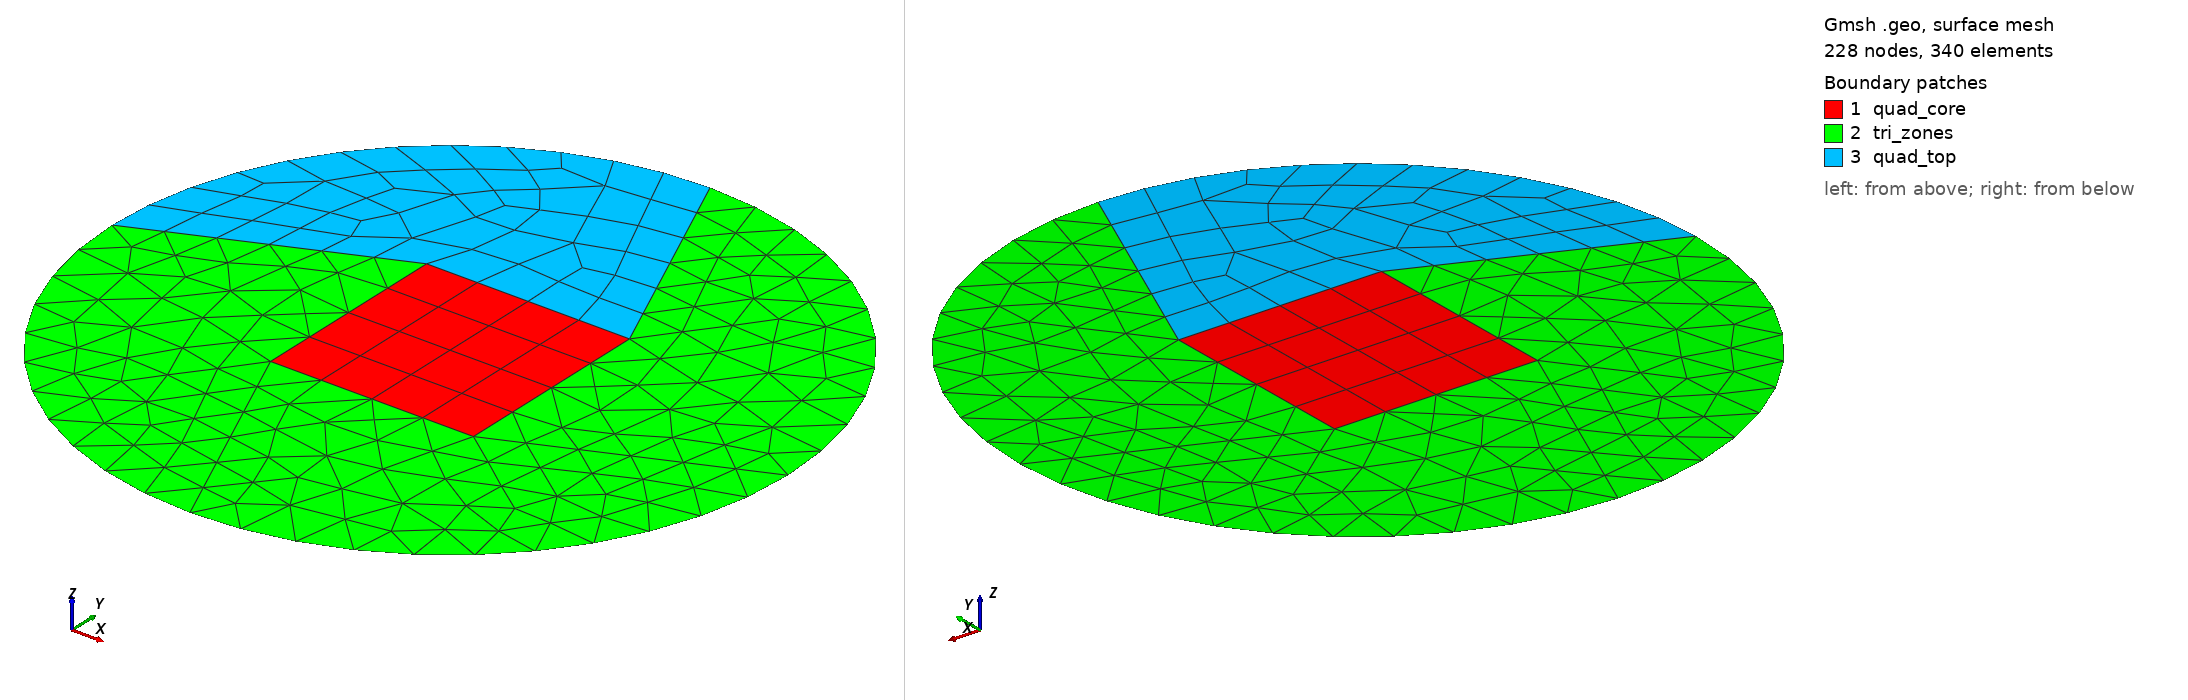

Gmsh geometry script, surface-meshed: 228 nodes, 340 surface elements. Boundary patches (legend numbers): 1 quad_core, 2 tri_zones, 3 quad_top. Left view from above one corner, right view from below the opposite corner. Legend entries are the model's physical surfaces. The drawing asked Gmsh for element sizes between 1% and 20% of the model's largest extent; the script's own settings can give other sizes.

=== circle.geo (drawn) ===
// Gmsh geometry for a hybrid circle (Triangles + Quads)
SetFactory("OpenCASCADE");

// Parameters
R = 1.0;          // Outer radius
core_side = 0.6;  // Size of the central quad-friendly core
lc = 0.15;        // Mesh size

// Points for the square core
Point(1) = {0, 0, 0, lc};
Point(2) = {-core_side/2, -core_side/2, 0, lc};
Point(3) = {core_side/2, -core_side/2, 0, lc};
Point(4) = {core_side/2, core_side/2, 0, lc};
Point(5) = {-core_side/2, core_side/2, 0, lc};

// Points on the circumference
Point(6) = {0, -R, 0, lc};
Point(7) = {R, 0, 0, lc};
Point(8) = {0, R, 0, lc};
Point(9) = {-R, 0, 0, lc};

// Lines for the square core
Line(1) = {2, 3};
Line(2) = {3, 4};
Line(3) = {4, 5};
Line(4) = {5, 2};

// Circle arcs
Circle(5) = {6, 1, 7};
Circle(6) = {7, 1, 8};
Circle(7) = {8, 1, 9};
Circle(8) = {9, 1, 6};

// Connections from core to circle
Line(9) = {2, 6};
Line(10) = {3, 7};
Line(11) = {4, 8};
Line(12) = {5, 9};

// Surfaces
// 1. Central Square (Structured Quads)
Curve Loop(1) = {1, 2, 3, 4};
Plane Surface(1) = {1};
Transfinite Surface {1};
Recombine Surface {1};

// 2. Bottom segment (Unstructured Triangles)
Curve Loop(2) = {1, 10, -5, -9};
Plane Surface(2) = {2};

// 3. Right segment (Triangles)
Curve Loop(3) = {2, 11, -6, -10};
Plane Surface(3) = {3};

// 4. Top segment (Recombined -> Quads)
Curve Loop(4) = {3, 12, -7, -11};
Plane Surface(4) = {4};
Recombine Surface {4};

// 5. Left segment (Triangles)
Curve Loop(5) = {4, 9, -8, -12};
Plane Surface(5) = {5};

// Physical Groups
Physical Surface("quad_core", 11) = {1};
Physical Surface("quad_top", 12) = {4};
Physical Surface("tri_zones", 13) = {2, 3, 5};
Physical Curve("outer_boundary", 14) = {5, 6, 7, 8};
